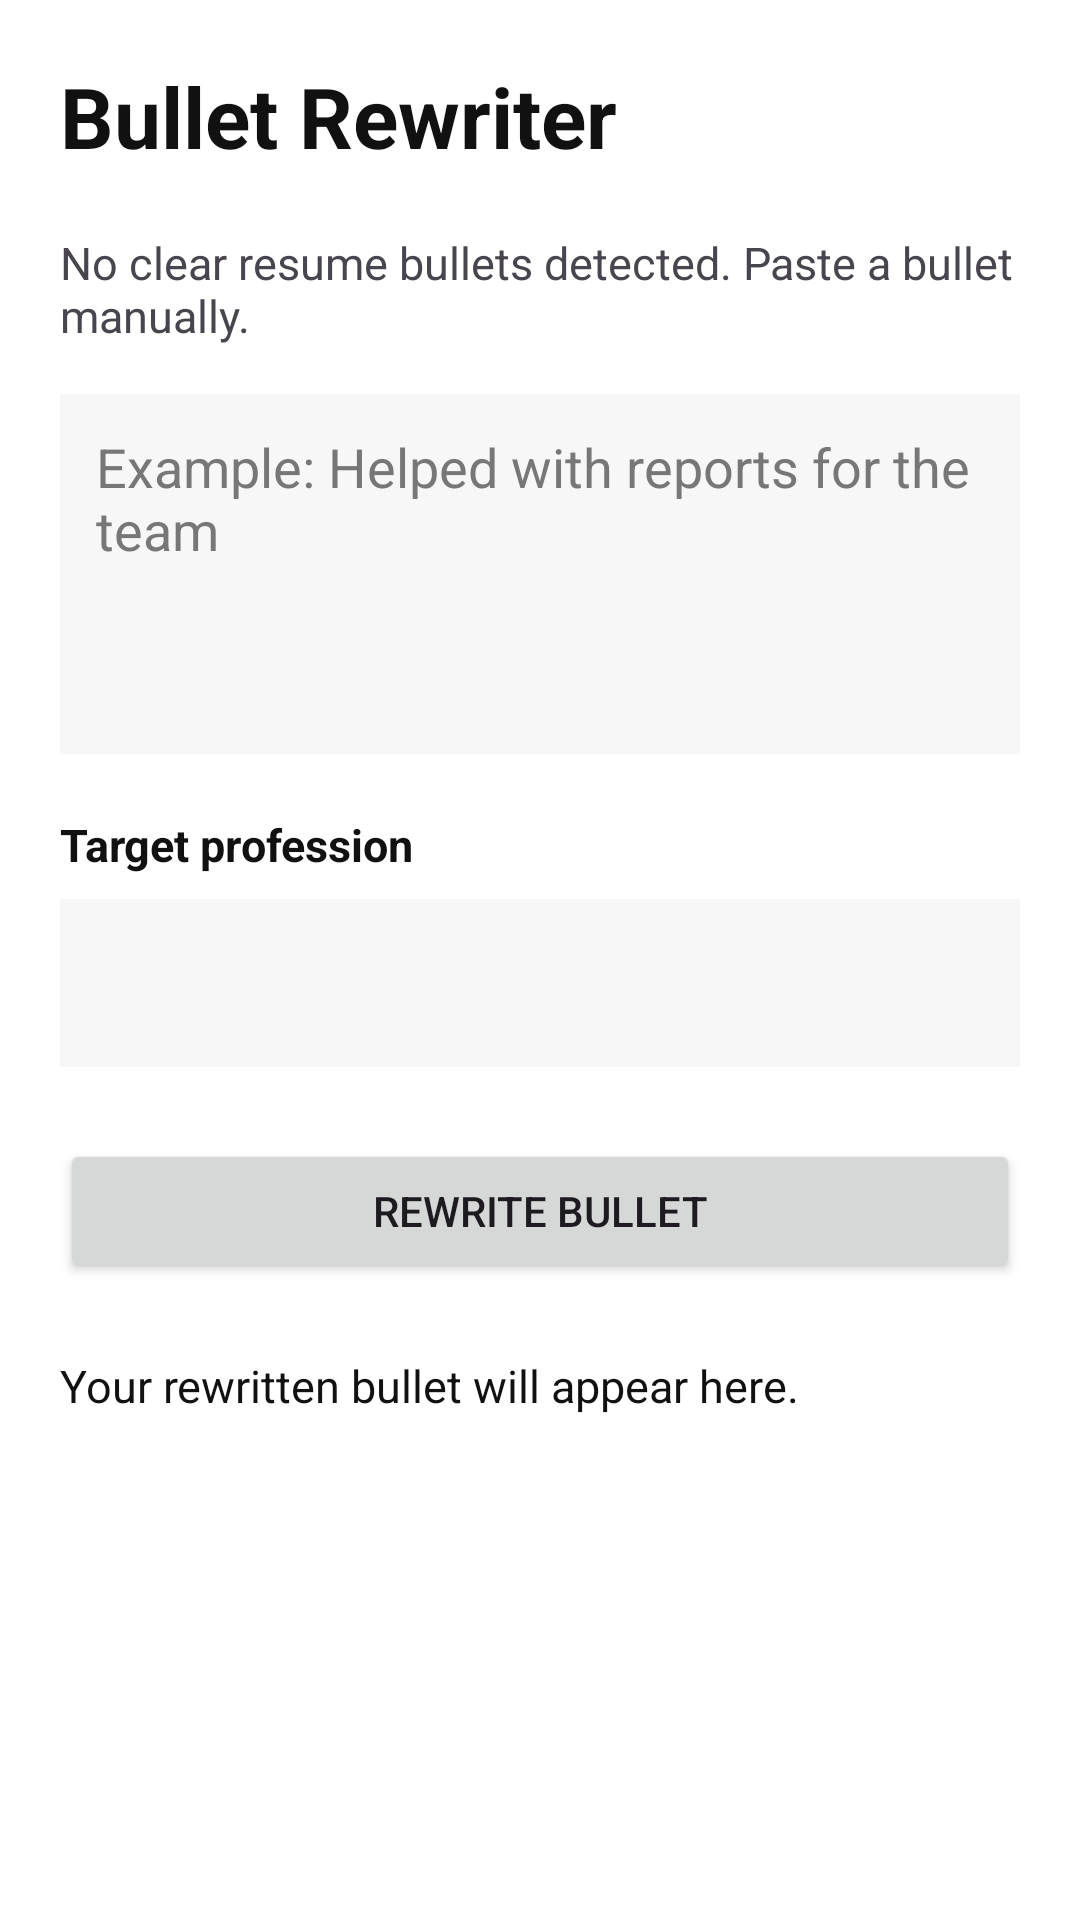

This screen was rendered from an Android layout file. Write that file and the resources it references.
<!-- AndroidManifest.xml: application theme Theme.ResumeRefine -->
<!-- res/layout/activity_bullet_rewriter.xml -->
<?xml version="1.0" encoding="utf-8"?>
<ScrollView xmlns:android="http://schemas.android.com/apk/res/android"
    android:id="@+id/main"
    android:layout_width="match_parent"
    android:layout_height="match_parent"
    android:background="#FFFFFF"
    android:fillViewport="true">

    <LinearLayout
        android:layout_width="match_parent"
        android:layout_height="wrap_content"
        android:orientation="vertical"
        android:padding="20dp">

        <TextView
            android:id="@+id/textBulletRewriterTitle"
            android:layout_width="match_parent"
            android:layout_height="wrap_content"
            android:text="Bullet Rewriter"
            android:textColor="#111111"
            android:textSize="28sp"
            android:textStyle="bold" />

        <TextView
            android:id="@+id/textBulletSourceStatus"
            android:layout_width="match_parent"
            android:layout_height="wrap_content"
            android:layout_marginTop="20dp"
            android:text="No clear resume bullets detected. Paste a bullet manually."
            android:textColor="?android:attr/textColorSecondary"
            android:textSize="15sp" />

        <Spinner
            android:id="@+id/spinnerResumeBullets"
            android:layout_width="match_parent"
            android:layout_height="wrap_content"
            android:layout_marginTop="8dp"
            android:background="#F7F7F7"
            android:minHeight="56dp"
            android:padding="8dp"
            android:visibility="gone" />



        <TextView
            android:id="@+id/textSelectedFullBullet"
            android:layout_width="match_parent"
            android:layout_height="wrap_content"
            android:layout_marginTop="10dp"
            android:background="#F7F7F7"
            android:breakStrategy="simple"
            android:ellipsize="none"
            android:hyphenationFrequency="none"
            android:lineSpacingExtra="4dp"
            android:maxLines="1000"
            android:padding="12dp"
            android:scrollHorizontally="false"
            android:singleLine="false"
            android:textColor="#111111"
            android:textIsSelectable="true"
            android:textSize="14sp"
            android:visibility="gone" />

        <EditText
            android:id="@+id/editWeakBullet"
            android:layout_width="match_parent"
            android:layout_height="wrap_content"
            android:layout_marginTop="16dp"
            android:autofillHints=""
            android:background="#F7F7F7"
            android:gravity="top|start"
            android:hint="Example: Helped with reports for the team"
            android:inputType="textMultiLine|textCapSentences"
            android:minHeight="120dp"
            android:padding="12dp"
            android:textColor="#111111"
            android:textColorHint="#777777" />

        <TextView
            android:id="@+id/textProfessionLabel"
            android:layout_width="match_parent"
            android:layout_height="wrap_content"
            android:layout_marginTop="20dp"
            android:text="Target profession"
            android:textColor="#111111"
            android:textSize="15sp"
            android:textStyle="bold" />

        <Spinner
            android:id="@+id/spinnerProfession"
            android:layout_width="match_parent"
            android:layout_height="wrap_content"
            android:minHeight="56dp"
            android:layout_marginTop="8dp"
            android:background="#F7F7F7"
            android:padding="8dp" />

        <Button
            android:id="@+id/btnRewriteBullet"
            android:layout_width="match_parent"
            android:layout_height="wrap_content"
            android:layout_marginTop="24dp"
            android:text="Rewrite Bullet" />

        <TextView
            android:id="@+id/textRewriteOutput"
            android:layout_width="match_parent"
            android:layout_height="wrap_content"
            android:layout_marginTop="24dp"
            android:lineSpacingExtra="4dp"
            android:text="Your rewritten bullet will appear here."
            android:textColor="#111111"
            android:textIsSelectable="true"
            android:textSize="15sp"
            android:singleLine="false"
            android:maxLines="1000"
            android:ellipsize="none"
            android:scrollHorizontally="false"
            android:breakStrategy="simple"
            android:hyphenationFrequency="none" />

    </LinearLayout>
</ScrollView>
<!-- resources referenced by this layout -->
<resources>
  <style name="Theme.ResumeRefine" parent="Base.Theme.ResumeRefine" />
  <style name="Base.Theme.ResumeRefine" parent="Theme.Material3.DayNight.NoActionBar">
          
          
      </style>
</resources>
